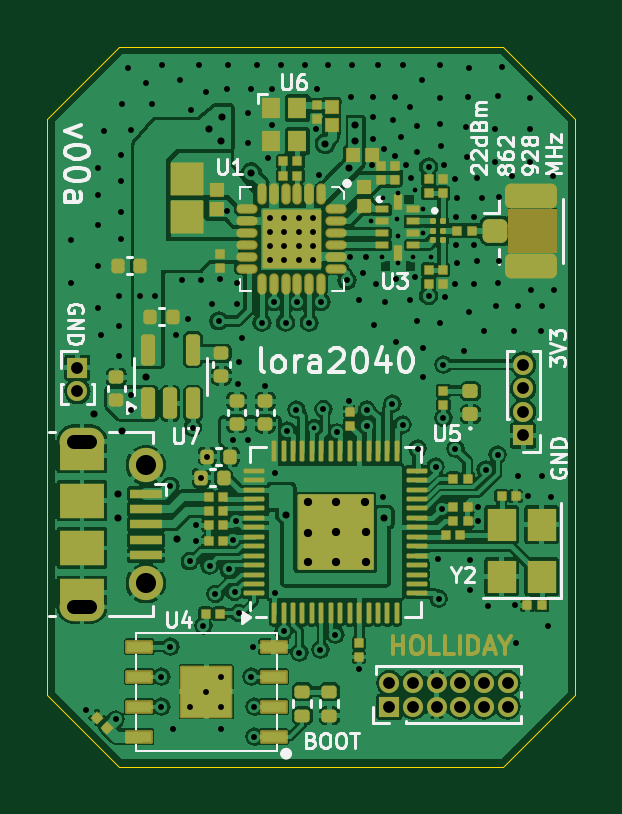
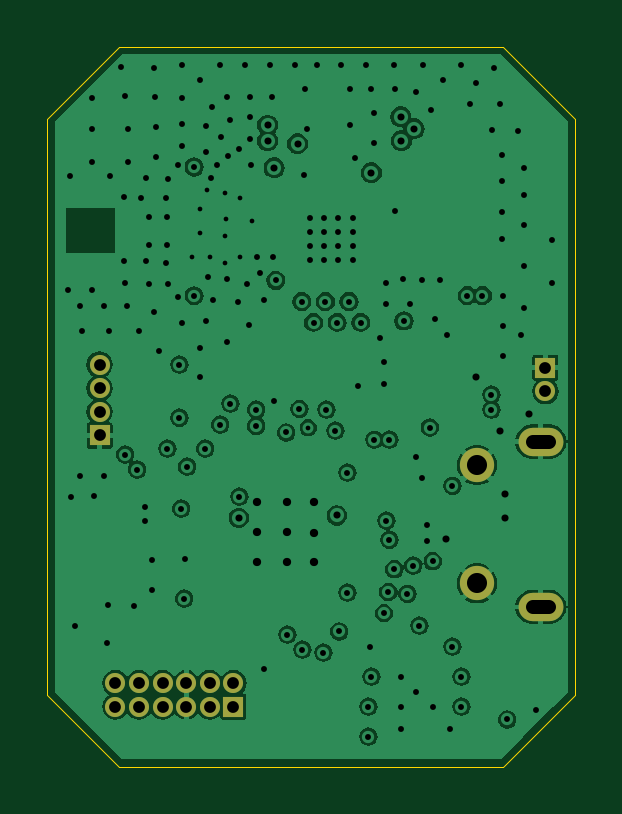
Circuit board: 11 layer files. Board 22.4 x 30.5 mm.
- bottom_copper: lora2040-B_Cu.gbl (89783 bytes)
- bottom_mask: lora2040-B_Mask.gbs (1204 bytes)
- paste: lora2040-B_Paste.gbp (487 bytes)
- bottom_silk: lora2040-B_Silkscreen.gbo (1214 bytes)
- outline: lora2040-Edge_Cuts.gm1 (931 bytes)
- top_copper: lora2040-F_Cu.gtl (186721 bytes)
- top_mask: lora2040-F_Mask.gts (12972 bytes)
- paste: lora2040-F_Paste.gtp (9361 bytes)
- top_silk: lora2040-F_Silkscreen.gto (49497 bytes)
- drill: lora2040-NPTH.drl (269 bytes)
- drill: lora2040-PTH.drl (5640 bytes)

=== bottom_copper: lora2040-B_Cu.gbl (89783 bytes, source omitted) ===
=== bottom_mask: lora2040-B_Mask.gbs ===
G04 #@! TF.GenerationSoftware,KiCad,Pcbnew,8.0.3*
G04 #@! TF.CreationDate,2024-06-18T15:01:00-07:00*
G04 #@! TF.ProjectId,lora2040,6c6f7261-3230-4343-902e-6b696361645f,rev?*
G04 #@! TF.SameCoordinates,Original*
G04 #@! TF.FileFunction,Soldermask,Bot*
G04 #@! TF.FilePolarity,Negative*
%FSLAX46Y46*%
G04 Gerber Fmt 4.6, Leading zero omitted, Abs format (unit mm)*
G04 Created by KiCad (PCBNEW 8.0.3) date 2024-06-18 15:01:00*
%MOMM*%
%LPD*%
G01*
G04 APERTURE LIST*
%ADD10R,0.850000X0.850000*%
%ADD11O,0.850000X0.850000*%
%ADD12O,1.900000X1.200000*%
%ADD13C,1.450000*%
G04 APERTURE END LIST*
D10*
X133985000Y-94996000D03*
D11*
X133985000Y-95996000D03*
D10*
X147193000Y-109347000D03*
D11*
X147193000Y-108347000D03*
X148193000Y-109347000D03*
X148193000Y-108347000D03*
X149193000Y-109347000D03*
X149193000Y-108347000D03*
X150193000Y-109347000D03*
X150193000Y-108347000D03*
X151193000Y-109347000D03*
X151193000Y-108347000D03*
X152193000Y-109347000D03*
X152193000Y-108347000D03*
D10*
X152857200Y-97869000D03*
D11*
X152857200Y-96869000D03*
X152857200Y-95869000D03*
X152857200Y-94869000D03*
D12*
X134180600Y-98130000D03*
D13*
X136880600Y-99130000D03*
X136880600Y-104130000D03*
D12*
X134180600Y-105130000D03*
M02*

=== paste: lora2040-B_Paste.gbp ===
G04 #@! TF.GenerationSoftware,KiCad,Pcbnew,8.0.3*
G04 #@! TF.CreationDate,2024-06-18T15:01:00-07:00*
G04 #@! TF.ProjectId,lora2040,6c6f7261-3230-4343-902e-6b696361645f,rev?*
G04 #@! TF.SameCoordinates,Original*
G04 #@! TF.FileFunction,Paste,Bot*
G04 #@! TF.FilePolarity,Positive*
%FSLAX46Y46*%
G04 Gerber Fmt 4.6, Leading zero omitted, Abs format (unit mm)*
G04 Created by KiCad (PCBNEW 8.0.3) date 2024-06-18 15:01:00*
%MOMM*%
%LPD*%
G01*
G04 APERTURE LIST*
G04 APERTURE END LIST*
M02*

=== bottom_silk: lora2040-B_Silkscreen.gbo ===
G04 #@! TF.GenerationSoftware,KiCad,Pcbnew,8.0.3*
G04 #@! TF.CreationDate,2024-06-18T15:01:00-07:00*
G04 #@! TF.ProjectId,lora2040,6c6f7261-3230-4343-902e-6b696361645f,rev?*
G04 #@! TF.SameCoordinates,Original*
G04 #@! TF.FileFunction,Legend,Bot*
G04 #@! TF.FilePolarity,Positive*
%FSLAX46Y46*%
G04 Gerber Fmt 4.6, Leading zero omitted, Abs format (unit mm)*
G04 Created by KiCad (PCBNEW 8.0.3) date 2024-06-18 15:01:00*
%MOMM*%
%LPD*%
G01*
G04 APERTURE LIST*
%ADD10R,0.850000X0.850000*%
%ADD11O,0.850000X0.850000*%
%ADD12O,1.900000X1.200000*%
%ADD13C,1.450000*%
G04 APERTURE END LIST*
%LPC*%
D10*
X133985000Y-94996000D03*
D11*
X133985000Y-95996000D03*
D10*
X147193000Y-109347000D03*
D11*
X147193000Y-108347000D03*
X148193000Y-109347000D03*
X148193000Y-108347000D03*
X149193000Y-109347000D03*
X149193000Y-108347000D03*
X150193000Y-109347000D03*
X150193000Y-108347000D03*
X151193000Y-109347000D03*
X151193000Y-108347000D03*
X152193000Y-109347000D03*
X152193000Y-108347000D03*
D10*
X152857200Y-97869000D03*
D11*
X152857200Y-96869000D03*
X152857200Y-95869000D03*
X152857200Y-94869000D03*
D12*
X134180600Y-98130000D03*
D13*
X136880600Y-99130000D03*
X136880600Y-104130000D03*
D12*
X134180600Y-105130000D03*
%LPD*%
M02*

=== outline: lora2040-Edge_Cuts.gm1 ===
G04 #@! TF.GenerationSoftware,KiCad,Pcbnew,8.0.3*
G04 #@! TF.CreationDate,2024-06-18T15:01:00-07:00*
G04 #@! TF.ProjectId,lora2040,6c6f7261-3230-4343-902e-6b696361645f,rev?*
G04 #@! TF.SameCoordinates,Original*
G04 #@! TF.FileFunction,Profile,NP*
%FSLAX46Y46*%
G04 Gerber Fmt 4.6, Leading zero omitted, Abs format (unit mm)*
G04 Created by KiCad (PCBNEW 8.0.3) date 2024-06-18 15:01:00*
%MOMM*%
%LPD*%
G01*
G04 APERTURE LIST*
G04 #@! TA.AperFunction,Profile*
%ADD10C,0.050000*%
G04 #@! TD*
G04 APERTURE END LIST*
D10*
X155067000Y-84455000D02*
X152019000Y-81407000D01*
X155067000Y-84455000D02*
X155067000Y-108839000D01*
X135763000Y-81407000D02*
X152019000Y-81407000D01*
X152019000Y-111887000D02*
X155067000Y-108839000D01*
X135763000Y-81407000D02*
X132715000Y-84455000D01*
X132715000Y-108839000D02*
X135763000Y-111887000D01*
X152019000Y-111887000D02*
X135763000Y-111887000D01*
X132715000Y-108839000D02*
X132715000Y-84455000D01*
M02*

=== top_copper: lora2040-F_Cu.gtl (186721 bytes, source omitted) ===
=== top_mask: lora2040-F_Mask.gts (12972 bytes, source omitted) ===
=== paste: lora2040-F_Paste.gtp (9361 bytes, source omitted) ===
=== top_silk: lora2040-F_Silkscreen.gto (49497 bytes, source omitted) ===
=== drill: lora2040-NPTH.drl ===
M48
; DRILL file {KiCad 8.0.3} date 2024-06-18T15:01:11-0700
; FORMAT={-:-/ absolute / metric / decimal}
; #@! TF.CreationDate,2024-06-18T15:01:11-07:00
; #@! TF.GenerationSoftware,Kicad,Pcbnew,8.0.3
; #@! TF.FileFunction,NonPlated,1,4,NPTH
FMAT,2
METRIC
%
G90
G05
M30

=== drill: lora2040-PTH.drl ===
M48
; DRILL file {KiCad 8.0.3} date 2024-06-18T15:01:11-0700
; FORMAT={-:-/ absolute / metric / decimal}
; #@! TF.CreationDate,2024-06-18T15:01:11-07:00
; #@! TF.GenerationSoftware,Kicad,Pcbnew,8.0.3
; #@! TF.FileFunction,Plated,1,4,PTH
FMAT,2
METRIC
; #@! TA.AperFunction,Plated,PTH,ViaDrill
T1C0.200
; #@! TA.AperFunction,Plated,PTH,ViaDrill
T2C0.250
; #@! TA.AperFunction,Plated,PTH,ViaDrill
T3C0.300
; #@! TA.AperFunction,Plated,PTH,ViaDrill
T4C0.350
; #@! TA.AperFunction,Plated,PTH,ComponentDrill
T5C0.500
; #@! TA.AperFunction,Plated,PTH,ComponentDrill
T6C0.600
; #@! TA.AperFunction,Plated,PTH,ComponentDrill
T7C0.850
%
G90
G05
T1
X144.018Y-97.536
X146.425Y-88.802
X146.9Y-90.299
X146.927Y-87.796
X147.525Y-88.702
X147.549Y-87.584
X147.55Y-89.427
X147.55Y-90.552
X148.2Y-90.3
X148.291Y-87.476
X148.596Y-89.303
X148.625Y-88.302
X148.946Y-90.297
T2
X133.706Y-89.586
X133.706Y-91.415
X134.366Y-109.474
X134.874Y-86.538
X134.874Y-87.681
X134.874Y-88.951
X134.874Y-90.678
X134.874Y-92.456
X135.001Y-93.599
X135.128Y-84.963
X135.601Y-109.89
X135.763Y-91.948
X135.763Y-93.218
X135.763Y-94.488
X135.825Y-86.002
X135.825Y-87.097
X135.825Y-88.392
X135.825Y-89.535
X135.89Y-83.82
X136.144Y-82.296
X136.25Y-84.952
X136.271Y-96.139
X136.271Y-96.774
X136.652Y-91.948
X136.906Y-82.927
X137.16Y-83.82
X137.287Y-91.948
X137.541Y-108.077
X137.541Y-109.347
X137.55Y-82.169
X137.922Y-100.0
X137.922Y-106.807
X138.024Y-110.287
X138.151Y-93.624
X138.325Y-82.804
X138.43Y-91.277
X138.665Y-92.933
X138.748Y-103.188
X138.76Y-109.347
X138.811Y-84.074
X138.872Y-97.536
X138.989Y-101.651
X138.989Y-102.329
X139.15Y-82.169
X139.2Y-91.277
X139.228Y-99.662
X139.319Y-105.918
X139.446Y-83.312
X139.446Y-108.712
X139.482Y-98.773
X139.581Y-103.378
X139.7Y-92.302
X139.827Y-104.572
X139.975Y-93.027
X140.025Y-91.252
X140.081Y-108.077
X140.081Y-109.347
X140.081Y-110.287
X140.335Y-83.185
X140.335Y-88.367
X140.375Y-82.169
X140.389Y-103.531
X140.589Y-98.044
X140.589Y-102.286
X140.64Y-104.496
X140.716Y-101.473
X140.725Y-91.427
X140.725Y-92.302
X140.798Y-95.679
X140.818Y-94.767
X140.818Y-105.385
X140.97Y-93.726
X141.224Y-84.201
X141.224Y-85.471
X141.224Y-98.044
X141.351Y-83.185
X141.351Y-108.077
X141.402Y-106.807
X141.478Y-109.347
X141.478Y-110.617
X141.6Y-82.169
X141.8Y-93.091
X141.935Y-95.758
X142.049Y-86.106
X142.15Y-88.652
X142.15Y-89.252
X142.15Y-89.852
X142.15Y-90.452
X142.24Y-83.185
X142.24Y-84.709
X142.3Y-92.202
X142.367Y-99.441
X142.367Y-104.521
X142.625Y-82.169
X142.714Y-106.166
X142.75Y-88.652
X142.75Y-89.252
X142.75Y-89.852
X142.75Y-90.452
X142.8Y-93.091
X142.875Y-97.663
X143.256Y-96.774
X143.3Y-92.202
X143.35Y-88.652
X143.35Y-89.252
X143.35Y-89.852
X143.35Y-90.452
X143.383Y-107.061
X143.637Y-82.169
X143.802Y-93.091
X143.95Y-88.652
X143.95Y-89.252
X143.95Y-89.852
X143.95Y-90.452
X144.083Y-84.899
X144.145Y-83.185
X144.2Y-86.827
X144.272Y-106.934
X144.3Y-92.202
X144.399Y-96.749
X144.6Y-82.169
X144.907Y-106.299
X144.958Y-97.739
X145.4Y-91.302
X145.469Y-96.393
X145.532Y-90.335
X145.575Y-83.527
X145.625Y-82.169
X145.9Y-92.152
X145.912Y-107.736
X146.056Y-90.992
X146.198Y-90.328
X146.231Y-96.774
X146.231Y-97.46
X146.46Y-86.41
X146.5Y-83.527
X146.507Y-84.379
X146.507Y-85.302
X146.525Y-93.202
X146.609Y-91.44
X146.7Y-82.169
X146.939Y-100.457
X146.975Y-85.752
X147.0Y-92.227
X147.32Y-96.52
X147.325Y-84.502
X147.431Y-86.031
X147.45Y-83.527
X147.475Y-91.252
X147.475Y-93.902
X147.701Y-85.217
X147.75Y-82.169
X147.755Y-97.409
X147.904Y-86.432
X148.05Y-92.152
X148.082Y-83.947
X148.125Y-86.952
X148.275Y-91.177
X148.35Y-84.777
X148.35Y-85.877
X148.35Y-93.027
X148.39Y-98.425
X148.59Y-82.804
X148.615Y-94.158
X148.615Y-95.402
X148.85Y-86.502
X148.85Y-91.952
X149.152Y-99.187
X149.245Y-103.104
X149.279Y-104.775
X149.35Y-82.169
X149.35Y-83.577
X149.35Y-84.677
X149.35Y-93.102
X149.375Y-85.602
X149.403Y-100.965
X149.479Y-94.869
X149.479Y-97.118
X149.525Y-86.427
X149.53Y-92.002
X149.95Y-87.002
X149.962Y-91.452
X149.987Y-98.425
X150.0Y-88.602
X150.0Y-89.802
X150.05Y-87.827
X150.05Y-90.577
X150.35Y-94.277
X150.45Y-84.802
X150.475Y-86.077
X150.525Y-83.527
X150.571Y-92.634
X150.575Y-82.327
X150.622Y-103.124
X150.622Y-104.394
X150.775Y-88.602
X150.775Y-89.802
X150.775Y-91.477
X150.9Y-86.952
X150.9Y-90.502
X150.952Y-100.891
X150.952Y-101.492
X151.1Y-87.802
X151.206Y-93.447
X151.265Y-99.314
X151.384Y-105.08
X151.675Y-84.877
X151.675Y-86.302
X151.7Y-92.377
X151.773Y-98.679
X151.775Y-83.502
X151.775Y-91.427
X151.816Y-90.477
X151.836Y-87.79
X151.95Y-82.252
X152.4Y-86.868
X152.451Y-93.447
X152.502Y-105.054
X152.552Y-106.655
X152.654Y-92.377
X152.654Y-99.568
X153.076Y-100.427
X153.162Y-83.566
X153.162Y-84.877
X153.162Y-86.302
X153.193Y-91.694
X153.594Y-93.447
X153.67Y-92.377
X153.67Y-99.568
X153.899Y-105.918
X154.051Y-100.457
X154.102Y-86.868
X154.178Y-91.694
T3
X134.671Y-96.952
X135.695Y-100.33
X135.695Y-101.346
X135.89Y-97.688
X136.906Y-95.402
X138.201Y-102.235
X139.548Y-84.887
X140.081Y-85.395
X140.106Y-84.379
X141.351Y-86.741
X142.812Y-101.257
X144.477Y-85.52
X145.466Y-86.538
X145.745Y-84.734
X145.745Y-85.395
X146.964Y-101.357
T4
X143.764Y-100.682
X143.764Y-101.981
X143.764Y-103.232
X144.912Y-100.682
X144.912Y-101.957
X144.912Y-103.232
X146.177Y-100.682
X146.187Y-101.957
X146.187Y-103.232
T5
X133.985Y-94.996
X133.985Y-95.996
X147.193Y-108.347
X147.193Y-109.347
X148.193Y-108.347
X148.193Y-109.347
X149.193Y-108.347
X149.193Y-109.347
X150.193Y-108.347
X150.193Y-109.347
X151.193Y-108.347
X151.193Y-109.347
X152.193Y-108.347
X152.193Y-109.347
X152.857Y-94.869
X152.857Y-95.869
X152.857Y-96.869
X152.857Y-97.869
T7
X136.881Y-99.13
X136.881Y-104.13
T6
X133.831Y-98.13G85X134.531Y-98.13
G05
X134.531Y-105.13G85X133.831Y-105.13
G05
M30

